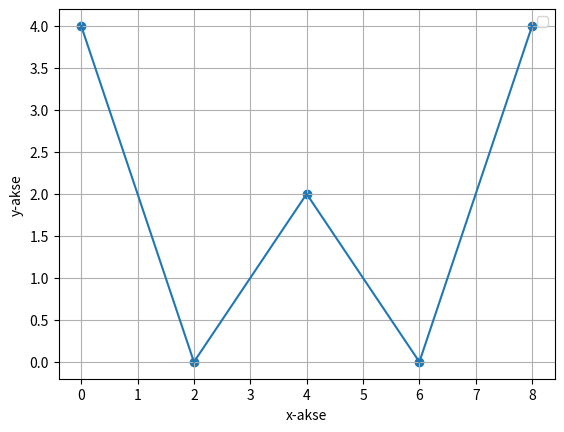

Source code (Python):
import matplotlib.pyplot as plt

x = [0, 2, 4, 6, 8]
y = [4, 0, 2, 0, 4]


plt.scatter(x, y)
plt.plot(x, y)


# plotter
plt.xlabel("x-akse")
plt.ylabel("y-akse")


plt.legend()
plt.grid()
plt.show()